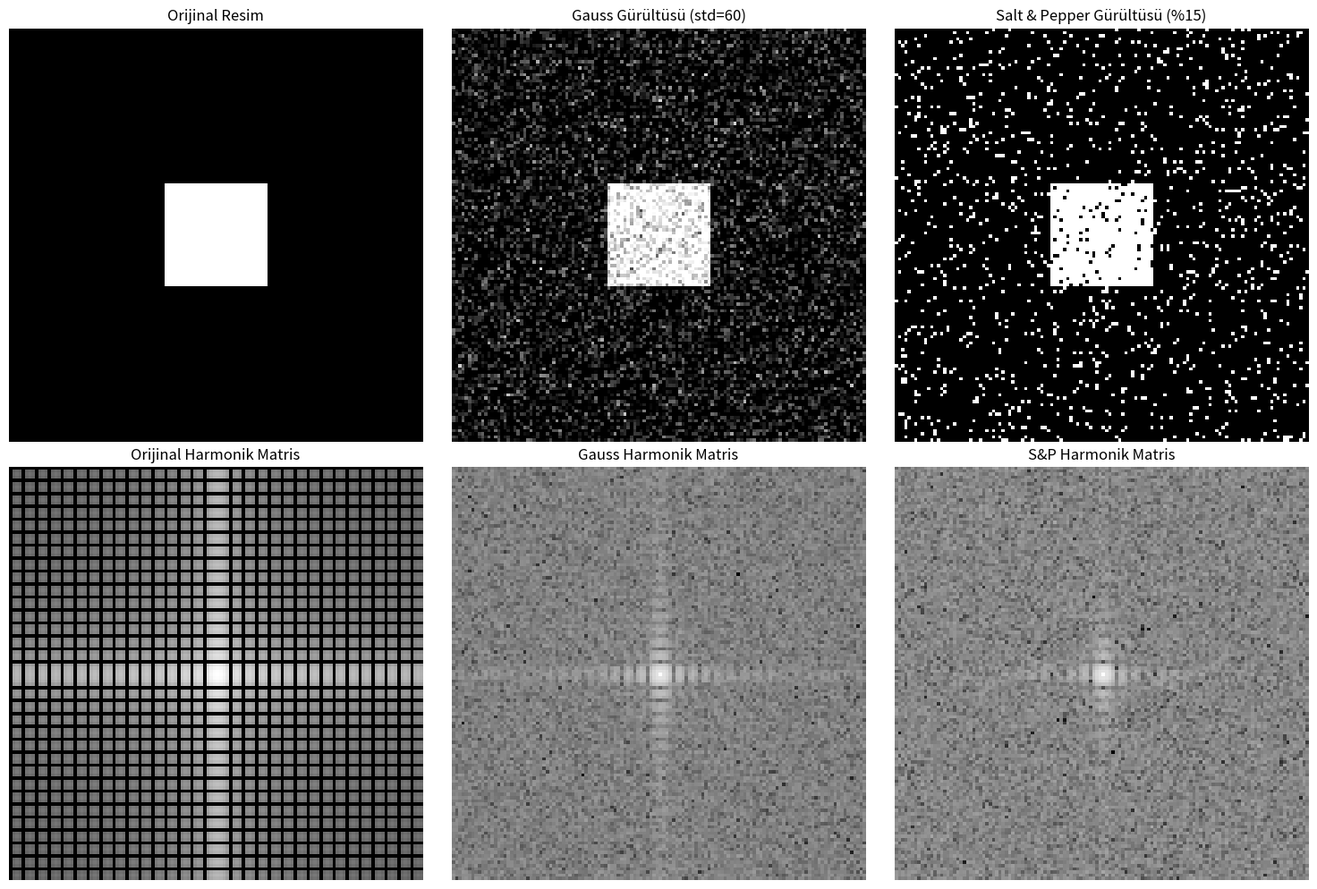

Generate this figure with matplotlib:
import numpy as np
import matplotlib.pyplot as plt

# 1. GÜRÜLTÜ FONKSİYONLARI

def add_gaussian_noise(image, mean=0, std=50):
    """
    Resme belirtilen ortalama (mean) ve standart sapma (std/kuvvet) 
    değerlerine göre Gauss gürültüsü ekler.
    """
    # Resimle aynı boyutta Gauss dağılımlı rastgele gürültü üret
    gauss_noise = np.random.normal(mean, std, image.shape)
    noisy_image = image + gauss_noise
    
    # Piksel değerlerini 0-255 aralığına sıkıştır (taşmaları önlemek için)
    noisy_image = np.clip(noisy_image, 0, 255)
    return noisy_image

def add_salt_and_pepper_noise(image, noise_ratio=0.1):
    """
    Resme belirtilen oranda [0, 1] Tuz (beyaz) ve Karabiber (siyah) gürültüsü ekler.
    """
    noisy_image = np.copy(image)
    
    # 0 ile 1 arasında resimle aynı boyutta rastgele bir matris oluştur
    rand_mat = np.random.rand(*noisy_image.shape)
    
    # Oranın yarısı kadar pikseli Tuz (255 - Beyaz) yap
    noisy_image[rand_mat < (noise_ratio / 2)] = 255
    
    # Oranın diğer yarısı kadar pikseli Karabiber (0 - Siyah) yap
    noisy_image[rand_mat > (1 - noise_ratio / 2)] = 0
    
    return noisy_image

# 2. DFT FONKSİYONU

def calculate_2d_dft(image):
    M, N = image.shape
    m = np.arange(M)
    k_m = m.reshape((M, 1))
    dft_M = np.exp(-2j * np.pi * k_m * m / M)
    
    n = np.arange(N)
    k_n = n.reshape((N, 1))
    dft_N = np.exp(-2j * np.pi * k_n * n / N)
    
    dft_2d = np.dot(dft_M, image)
    dft_2d = np.dot(dft_2d, dft_N)
    
    dft_shifted = np.fft.fftshift(dft_2d)
    harmonics_log = 20 * np.log(np.abs(dft_shifted) + 1)
    
    return harmonics_log

# 3. UYGULAMA VE GÖRSELLEŞTİRME

# 128x128 boyutunda ortası beyaz kare olan sentetik test resmi
boyut = 128
orijinal_resim = np.zeros((boyut, boyut))
orijinal_resim[48:80, 48:80] = 255

# Gürültülü resimleri oluşturma
gauss_resim = add_gaussian_noise(orijinal_resim, mean=0, std=60)
sp_resim = add_salt_and_pepper_noise(orijinal_resim, noise_ratio=0.15)

# DFT Harmonik matrislerini hesaplama
dft_orijinal = calculate_2d_dft(orijinal_resim)
dft_gauss = calculate_2d_dft(gauss_resim)
dft_sp = calculate_2d_dft(sp_resim)

# Ekrana Çizdirme
fig, axes = plt.subplots(2, 3, figsize=(15, 10))

# 1. Sütun: Orijinal
axes[0, 0].imshow(orijinal_resim, cmap='gray', vmin=0, vmax=255)
axes[0, 0].set_title('Orijinal Resim')
axes[0, 0].axis('off')

axes[1, 0].imshow(dft_orijinal, cmap='gray')
axes[1, 0].set_title('Orijinal Harmonik Matris')
axes[1, 0].axis('off')

# 2. Sütun: Gauss Gürültüsü
axes[0, 1].imshow(gauss_resim, cmap='gray', vmin=0, vmax=255)
axes[0, 1].set_title('Gauss Gürültüsü (std=60)')
axes[0, 1].axis('off')

axes[1, 1].imshow(dft_gauss, cmap='gray')
axes[1, 1].set_title('Gauss Harmonik Matris')
axes[1, 1].axis('off')

# 3. Sütun: Salt & Pepper Gürültüsü
axes[0, 2].imshow(sp_resim, cmap='gray', vmin=0, vmax=255)
axes[0, 2].set_title('Salt & Pepper Gürültüsü (%15)')
axes[0, 2].axis('off')

axes[1, 2].imshow(dft_sp, cmap='gray')
axes[1, 2].set_title('S&P Harmonik Matris')
axes[1, 2].axis('off')

plt.tight_layout()
plt.show()
